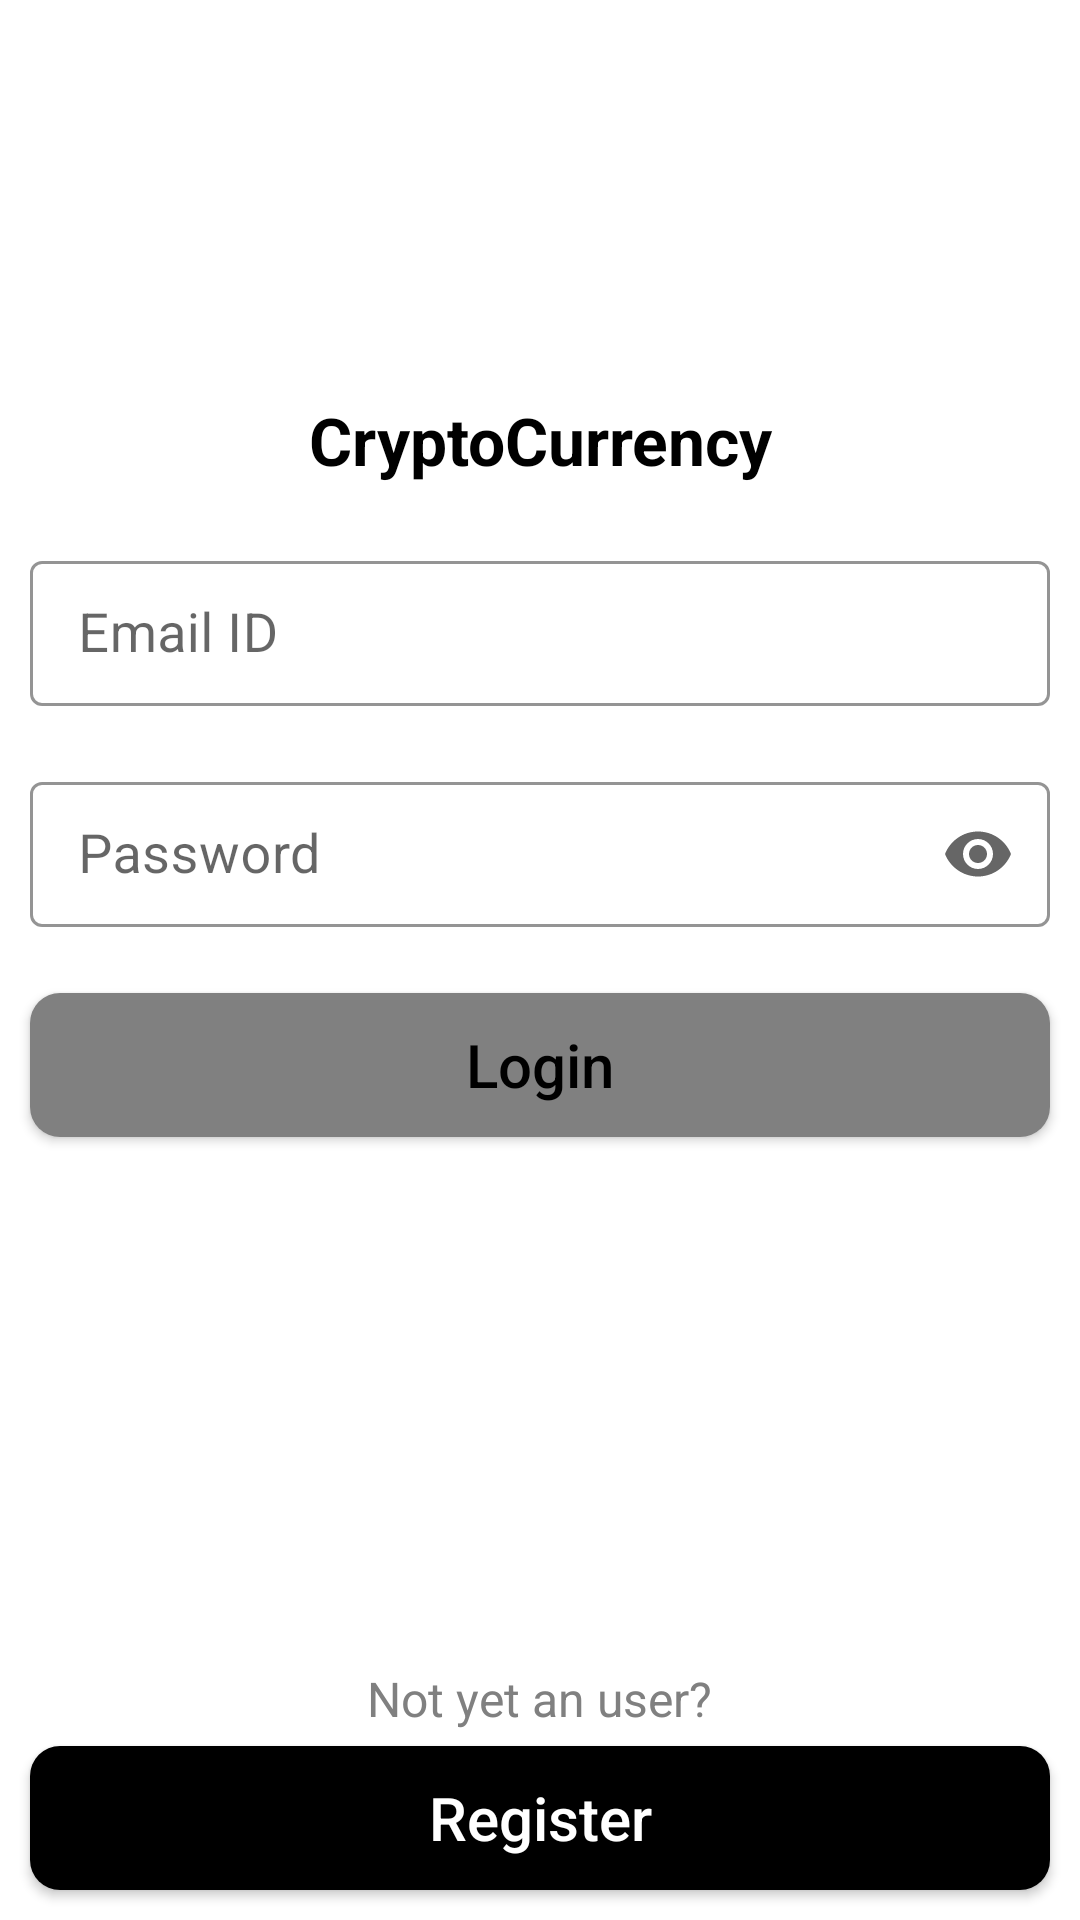

Write the Android layout XML for this screen, with the resource values it uses.
<!-- AndroidManifest.xml: application theme Theme.Cryptos -->
<!-- res/layout/activity_login.xml -->
<?xml version="1.0" encoding="utf-8"?>
<RelativeLayout xmlns:android="http://schemas.android.com/apk/res/android"
    xmlns:app="http://schemas.android.com/apk/res-auto"
    xmlns:tools="http://schemas.android.com/tools"
    android:layout_width="match_parent"
    android:layout_height="match_parent"
    tools:context=".LoginActivity">

    <RelativeLayout
        android:layout_width="match_parent"
        android:layout_height="2dp"
        android:id="@+id/middleLine"
        android:layout_centerVertical="true"/>

    <TextView
        android:id="@+id/notYetUser"
        android:layout_width="wrap_content"
        android:layout_height="wrap_content"
        android:text="@string/new_user"
        android:layout_above="@id/registerButton"
        android:layout_marginBottom="5dp"
        android:layout_centerHorizontal="true"
        android:textColor="?android:textColor"
        android:textSize="16sp"/>

    <TextView
        android:id="@+id/error"
        android:layout_width="match_parent"
        android:layout_height="wrap_content"
        android:layout_above="@id/emailLayout"
        android:layout_centerHorizontal="true"
        android:layout_marginStart="10dp"
        android:layout_marginTop="10dp"
        android:layout_marginEnd="10dp"
        android:layout_marginBottom="10dp"
        android:background="@color/error_color_background"
        android:gravity="center"
        android:padding="10dp"
        android:text="@string/email_password_error"
        android:textColor="@color/error_color"
        android:textSize="20sp"
        android:visibility="gone" />

    <Button
        android:id="@+id/registerButton"
        android:layout_width="match_parent"
        android:layout_height="wrap_content"
        android:layout_alignParentBottom="true"
        android:layout_marginLeft="10dp"
        android:layout_marginRight="10dp"
        android:layout_marginBottom="10dp"
        android:background="@drawable/buttonbackground"
        android:elevation="25dp"
        android:text="@string/register"
        android:textAllCaps="false"
        android:textColor="?android:windowBackground"
        android:textSize="20sp"
        android:visibility="visible"
        app:backgroundTint="?android:textColorPrimary" />

    <LinearLayout
        android:id="@+id/passwordLayout"
        android:layout_width="match_parent"
        android:layout_height="wrap_content"
        android:layout_above="@id/middleLine"
        android:layout_margin="10dp"
        android:background="?android:windowBackground">

        <com.google.android.material.textfield.TextInputLayout
            android:id="@+id/passwordField"
            style="@style/Widget.MaterialComponents.TextInputLayout.OutlinedBox.ExposedDropdownMenu"
            android:layout_width="match_parent"
            android:layout_height="wrap_content"
            android:hint="@string/password_hint"
            android:visibility="visible"
            app:boxStrokeColor="?android:textColorPrimary"
            app:counterOverflowTextColor="?android:textColorPrimary"
            app:endIconMode="password_toggle"
            app:hintTextColor="?android:textColorPrimary">

            <AutoCompleteTextView
                android:id="@+id/password"
                android:layout_width="match_parent"
                android:layout_height="match_parent"
                android:layout_gravity="right"
                android:inputType="textPassword"
                android:paddingTop="12dp"
                android:paddingBottom="12dp"
                android:textColor="?android:textColorPrimary"
                android:textColorHint="?android:textColorPrimary"
                android:textSize="18sp"
                android:textStyle="normal"
                tools:ignore="LabelFor,RtlHardcoded" />
        </com.google.android.material.textfield.TextInputLayout>
    </LinearLayout>

    <LinearLayout
        android:id="@+id/emailLayout"
        android:layout_width="match_parent"
        android:layout_height="wrap_content"
        android:layout_above="@id/passwordLayout"
        android:layout_margin="10dp"
        android:background="?android:windowBackground">

        <com.google.android.material.textfield.TextInputLayout
            android:id="@+id/emailField"
            style="@style/Widget.MaterialComponents.TextInputLayout.OutlinedBox.ExposedDropdownMenu"
            android:layout_width="match_parent"
            android:layout_height="wrap_content"
            app:boxStrokeColor="?android:textColorPrimary"
            app:counterOverflowTextColor="?android:textColorPrimary"
            app:endIconMode="none"
            android:hint="@string/email_hint"
            app:hintTextColor="?android:textColorPrimary">

            <AutoCompleteTextView
                android:id="@+id/email"
                android:layout_width="match_parent"
                android:layout_height="match_parent"
                android:layout_gravity="right"
                android:inputType="textEmailAddress"
                android:paddingTop="12dp"
                android:paddingBottom="12dp"
                android:textColor="?android:textColorPrimary"
                android:textColorHint="?android:textColorPrimary"
                android:textSize="18sp"
                android:textStyle="normal"
                tools:ignore="LabelFor,RtlHardcoded" />
        </com.google.android.material.textfield.TextInputLayout>
    </LinearLayout>

    <TextView
        android:layout_width="match_parent"
        android:layout_height="50dp"
        android:text="CryptoCurrency"
        android:textColor="?android:textColorPrimary"
        android:textStyle="bold"
        android:textSize="22sp"
        android:gravity="center"
        android:layout_above="@id/error"
        tools:ignore="ContentDescription" />

    <Button
        android:id="@+id/loginButton"
        android:layout_width="match_parent"
        android:layout_height="wrap_content"
        android:layout_margin="10dp"
        app:backgroundTint="@color/grey"
        android:textColor="?android:textColorPrimary"
        android:textAllCaps="false"
        android:layout_below="@id/middleLine"
        android:text="@string/login"
        android:textSize="20sp"
        android:elevation="25dp"
        android:layout_marginBottom="10dp"
        android:layout_marginRight="10dp"
        android:layout_marginLeft="10dp"
        android:background="@drawable/buttonbackground" />

    <ProgressBar
        android:id="@+id/loadingVideo"
        android:layout_below="@id/passwordLayout"
        android:padding="15dp"
        android:layout_width="100dp"
        android:layout_height="75dp"
        android:layout_margin="10dp"
        android:layout_centerHorizontal="true"
        tools:ignore="ContentDescription"
        android:visibility="gone"/>

</RelativeLayout>
<!-- resources referenced by this layout -->
<resources>
  <color name="error_color">#FF3030</color>
  <color name="error_color_background">#FFCCCC</color>
  <color name="grey">#FF808080</color>
  <!-- drawable buttonbackground (drawable-v24) -->
  <?xml version="1.0" encoding="utf-8"?>
  <shape xmlns:android="http://schemas.android.com/apk/res/android"
      android:shape="rectangle"
      >
  
      <solid android:color="@color/black">
  
      </solid>
  
      <corners android:radius="10dp">
  
      </corners>
  
  </shape>
  <string name="email_hint">Email ID</string>
  <string name="email_password_error">Email ID or password is incorrect</string>
  <string name="login">Login</string>
  <string name="new_user">Not yet an user?</string>
  <string name="password_hint">Password</string>
  <string name="register">Register</string>
  <style name="Theme.Cryptos" parent="Theme.MaterialComponents.DayNight.DarkActionBar">
          
          <item name="colorPrimary">@color/purple_500</item>
          <item name="colorPrimaryVariant">@color/purple_700</item>
          <item name="colorOnPrimary">@color/white</item>
          
          <item name="colorSecondary">@color/teal_200</item>
          <item name="colorSecondaryVariant">@color/teal_700</item>
          <item name="colorOnSecondary">@color/black</item>
          
          <item name="android:textColorPrimary">@color/black</item>
          <item name="android:textColor">@color/grey</item>
          <item name="android:statusBarColor" tools:targetApi="l">@color/black</item>
          
      </style>
  <color name="black">#FF000000</color>
  <color name="purple_500">#FF6200EE</color>
  <color name="purple_700">#FF3700B3</color>
  <color name="white">#FFFFFFFF</color>
  <color name="teal_200">#FF03DAC5</color>
  <color name="teal_700">#FF018786</color>
</resources>
